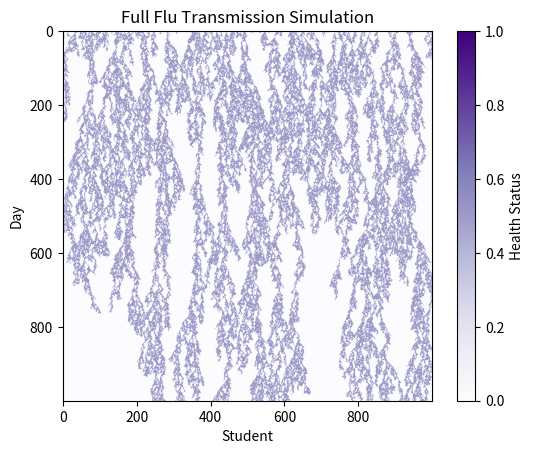

Python code for this plot: (Note: this script raises an exception after producing the figure.)
import numpy as np
import matplotlib.pyplot as plt
import random as rnd

def simulate_transmission(N, M, Psick, Pinfect):
    classroom = np.zeros((M, N))

    for i in range(M):
        if rnd.random() < Psick:
            classroom[0, i] = 1

    for day in range(1, M):
        previous_day = classroom[day - 1] 

        for i in range(N):
            if previous_day[i] == 1:
                if i > 0 and previous_day[i - 1] == 0 and np.random.random() < Pinfect:
                    classroom[day, i - 1] = 1
                if i < N - 1 and previous_day[i + 1] == 0 and np.random.random() < Pinfect:
                    classroom[day, i + 1] = 1

    return classroom

M = 1000
N = 1000

result = simulate_transmission(M, N, 0.15, 0.647)

plt.imshow(result, cmap='Purples')
plt.colorbar(label='Health Status')
plt.xlabel('Student')
plt.ylabel('Day')
plt.title('Full Flu Transmission Simulation')
plt.show()

for i in [0.3, 0.647, 0.8]:
    result = simulate_transmission(N, M, Psick, i)
    
    percentage_sick = np.sum(result, axis=1) / N * 100
    print(percentage_sick)
        
    plt.plot(range(M), percentage_sick, label=f'Pinfect={i}')
    
plt.xlabel('Time (Days)')
plt.ylabel('% Students Sick')
plt.title('Percentage Graphing')
plt.legend(loc='lower right')
plt.grid(True)
plt.show()

